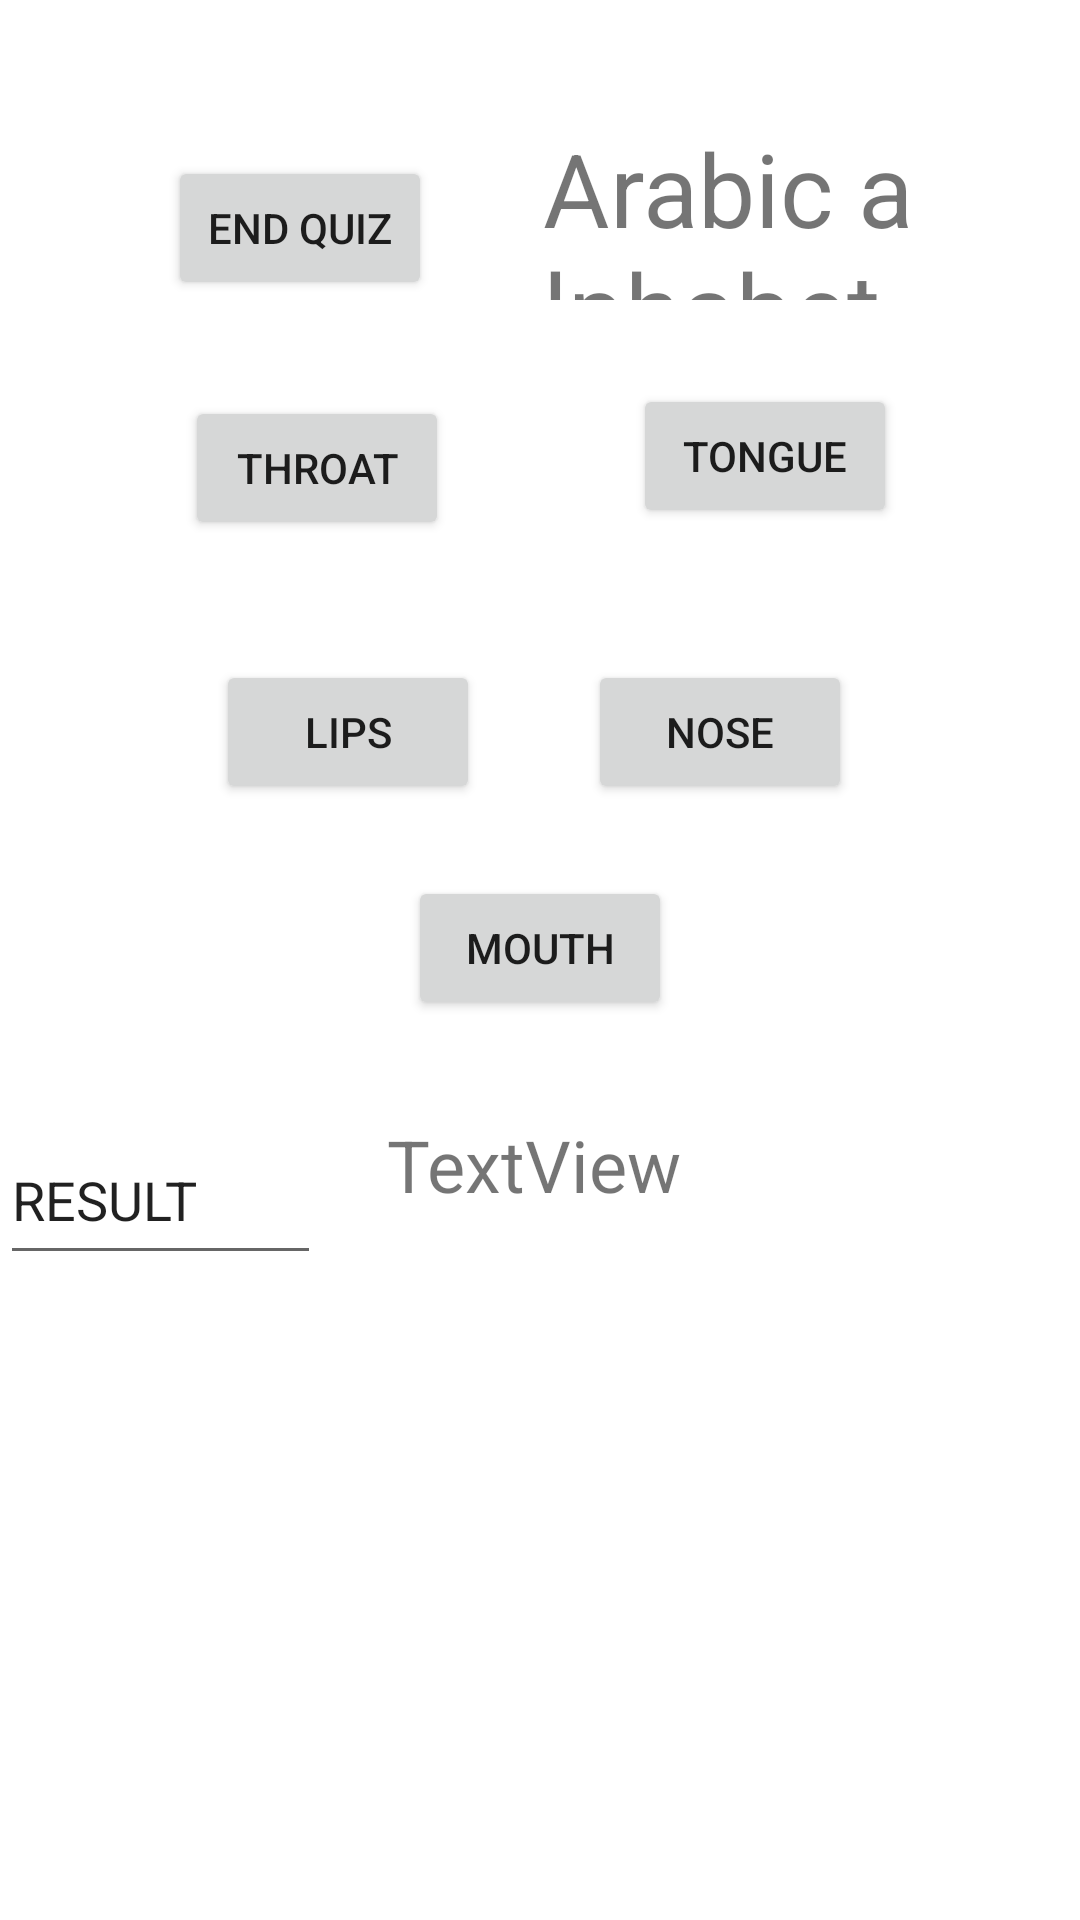

This screen was rendered from an Android layout file. Write that file and the resources it references.
<!-- AndroidManifest.xml: application theme Theme.MobileComputingTask3 -->
<!-- res/layout/activity_main5.xml -->
<?xml version="1.0" encoding="utf-8"?>
<androidx.constraintlayout.widget.ConstraintLayout xmlns:android="http://schemas.android.com/apk/res/android"
    xmlns:app="http://schemas.android.com/apk/res-auto"
    xmlns:tools="http://schemas.android.com/tools"
    android:layout_width="match_parent"
    android:layout_height="match_parent"
    tools:context=".MainActivity5">

    <Button
        android:id="@+id/button26"
        android:layout_width="wrap_content"
        android:layout_height="wrap_content"
        android:layout_marginStart="72dp"
        android:layout_marginTop="40dp"
        android:text="Lips"
        app:layout_constraintStart_toStartOf="parent"
        app:layout_constraintTop_toBottomOf="@+id/button23" />

    <Button
        android:id="@+id/button21"
        android:layout_width="wrap_content"
        android:layout_height="wrap_content"
        android:layout_marginTop="28dp"
        android:text="Tongue"
        app:layout_constraintEnd_toEndOf="parent"
        app:layout_constraintStart_toEndOf="@+id/button23"
        app:layout_constraintTop_toBottomOf="@+id/textView3" />

    <Button
        android:id="@+id/button22"
        android:layout_width="wrap_content"
        android:layout_height="wrap_content"
        android:layout_marginTop="292dp"
        android:text="Mouth"
        app:layout_constraintEnd_toEndOf="parent"
        app:layout_constraintStart_toStartOf="parent"
        app:layout_constraintTop_toTopOf="parent" />

    <Button
        android:id="@+id/button23"
        android:layout_width="wrap_content"
        android:layout_height="wrap_content"
        android:layout_marginTop="132dp"
        android:text="Throat"
        app:layout_constraintEnd_toEndOf="parent"
        app:layout_constraintHorizontal_bias="0.227"
        app:layout_constraintStart_toStartOf="parent"
        app:layout_constraintTop_toTopOf="parent" />

    <TextView
        android:id="@+id/textView3"
        android:layout_width="128dp"
        android:layout_height="60dp"
        android:layout_marginTop="40dp"
        android:text="Arabic alphabet"
        android:textSize="34sp"
        app:layout_constraintEnd_toEndOf="parent"
        app:layout_constraintHorizontal_bias="0.78"
        app:layout_constraintStart_toStartOf="parent"
        app:layout_constraintTop_toTopOf="parent" />

    <Button
        android:id="@+id/button25"
        android:layout_width="wrap_content"
        android:layout_height="wrap_content"
        android:layout_marginTop="44dp"
        android:layout_marginEnd="72dp"
        android:text="Nose"
        app:layout_constraintEnd_toEndOf="parent"
        app:layout_constraintHorizontal_bias="0.901"
        app:layout_constraintStart_toEndOf="@+id/button26"
        app:layout_constraintTop_toBottomOf="@+id/button21" />

    <TextView
        android:id="@+id/textView"
        android:layout_width="107dp"
        android:layout_height="59dp"
        android:layout_marginTop="32dp"
        android:layout_marginEnd="124dp"
        android:text="TextView"
        android:textSize="24sp"
        app:layout_constraintEnd_toEndOf="parent"
        app:layout_constraintTop_toBottomOf="@+id/button22" />

    <EditText
        android:id="@+id/editTextTextPersonName"
        android:layout_width="107dp"
        android:layout_height="53dp"
        android:layout_marginTop="104dp"
        android:ems="10"
        android:inputType="textPersonName"
        android:text="RESULT"
        app:layout_constraintTop_toBottomOf="@+id/button26"
        tools:layout_editor_absoluteX="59dp" />

    <Button
        android:id="@+id/button6"
        android:layout_width="wrap_content"
        android:layout_height="wrap_content"
        android:layout_marginStart="56dp"
        android:layout_marginTop="52dp"
        android:text="End quiz"
        app:layout_constraintStart_toStartOf="parent"
        app:layout_constraintTop_toTopOf="parent" />
</androidx.constraintlayout.widget.ConstraintLayout>
<!-- resources referenced by this layout -->
<resources>
  <style name="Theme.MobileComputingTask3" parent="Theme.MaterialComponents.DayNight.DarkActionBar">
          
          <item name="colorPrimary">@color/purple_500</item>
          <item name="colorPrimaryVariant">@color/purple_700</item>
          <item name="colorOnPrimary">@color/white</item>
          
          <item name="colorSecondary">@color/teal_200</item>
          <item name="colorSecondaryVariant">@color/teal_700</item>
          <item name="colorOnSecondary">@color/black</item>
          
          <item name="android:statusBarColor" tools:targetApi="l">?attr/colorPrimaryVariant</item>
          
      </style>
  <!-- not gathered from this repository: default colours our renderer supplied (Android Studio template values) -->
  <color name="purple_500">#FF6200EE</color>
  <color name="purple_700">#FF3700B3</color>
  <color name="teal_200">#FF03DAC5</color>
  <color name="teal_700">#FF018786</color>
  <color name="black">#FF000000</color>
  <color name="white">#FFFFFFFF</color>
</resources>
